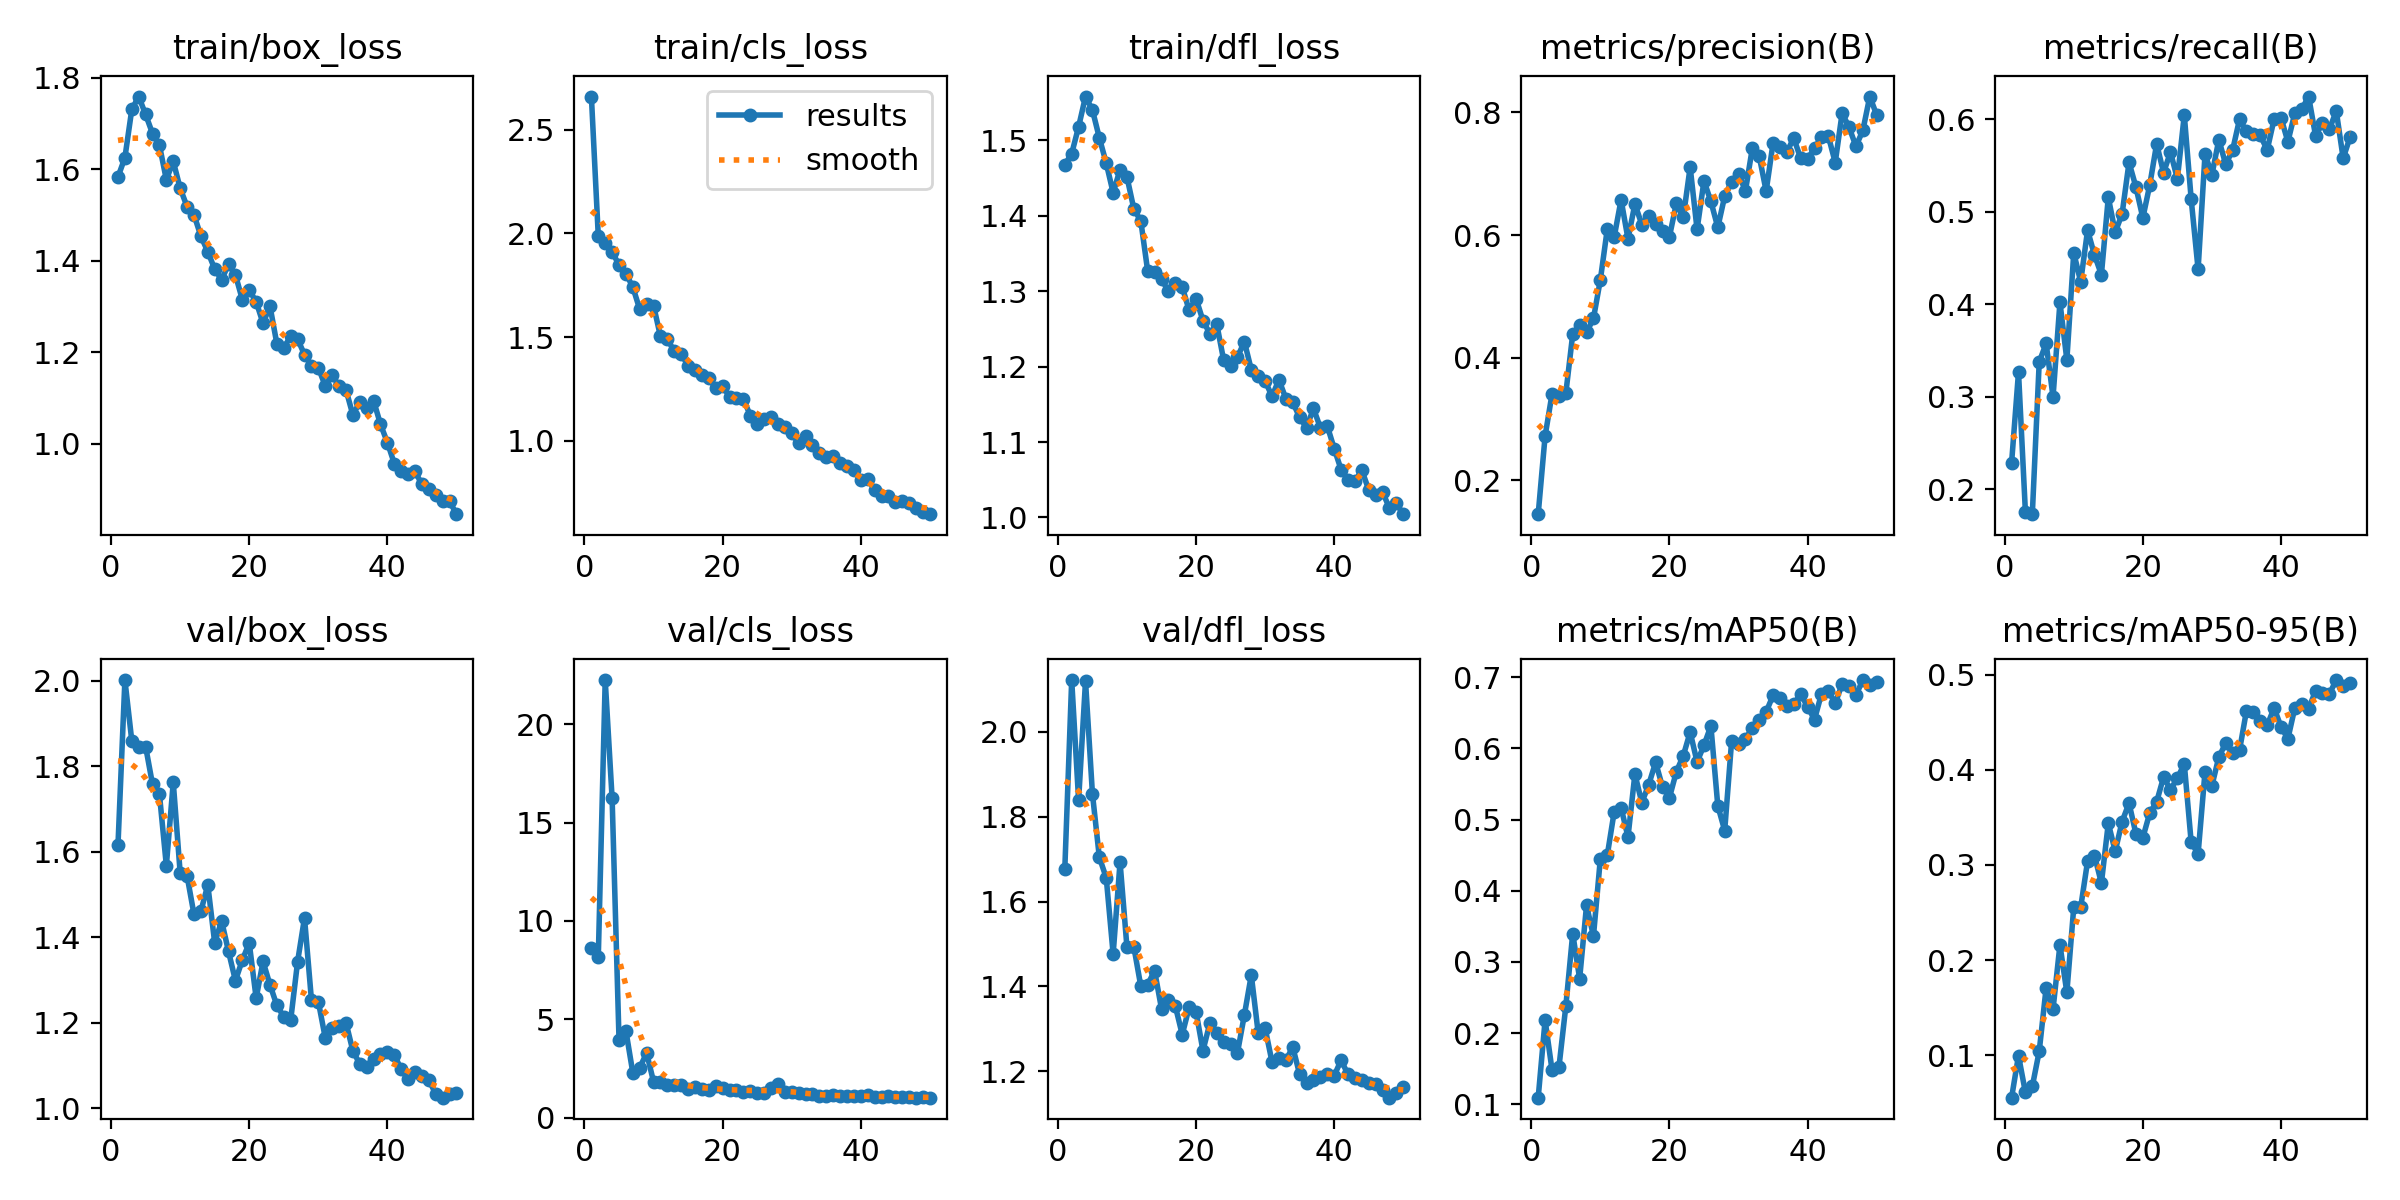

The file beside this chart, header and first rows:
epoch, time, train/box_loss, train/cls_loss, train/dfl_loss, metrics/precision(B), metrics/recall(B), metrics/mAP50(B), metrics/mAP50-95(B), val/box_loss, val/cls_loss, val/dfl_loss, lr/pg0, lr/pg1, lr/pg2
1, 23.14, 1.583, 2.66, 1.468, 0.1447, 0.2289, 0.1092, 0.05532, 1.616, 8.623, 1.676, 0.0006476, 0.0006476, 0.0006476
2, 38.43, 1.625, 1.985, 1.482, 0.2722, 0.3267, 0.2182, 0.09953, 2.001, 8.171, 2.122, 0.001288, 0.001288, 0.001288
3, 57.57, 1.731, 1.952, 1.518, 0.3405, 0.1756, 0.1483, 0.06081, 1.859, 22.24, 1.839, 0.001903, 0.001903, 0.001903
4, 70.77, 1.759, 1.911, 1.558, 0.3377, 0.1733, 0.1517, 0.06715, 1.844, 16.23, 2.12, 0.001881, 0.001881, 0.001881
5, 92.49, 1.72, 1.847, 1.54, 0.3419, 0.3378, 0.2377, 0.1042, 1.846, 3.957, 1.854, 0.001842, 0.001842, 0.001842
6, 105.7, 1.678, 1.806, 1.503, 0.4384, 0.3578, 0.3397, 0.1708, 1.757, 4.403, 1.704, 0.001802, 0.001802, 0.001802
7, 118.8, 1.652, 1.741, 1.47, 0.4529, 0.3, 0.2763, 0.1485, 1.734, 2.275, 1.656, 0.001762, 0.001762, 0.001762
8, 133, 1.577, 1.633, 1.43, 0.4413, 0.4022, 0.3794, 0.216, 1.567, 2.544, 1.476, 0.001723, 0.001723, 0.001723
9, 149.8, 1.617, 1.659, 1.461, 0.464, 0.34, 0.3362, 0.1659, 1.762, 3.281, 1.693, 0.001683, 0.001683, 0.001683
10, 162.9, 1.558, 1.652, 1.452, 0.5271, 0.4556, 0.4452, 0.2556, 1.55, 1.826, 1.492, 0.001644, 0.001644, 0.001644
11, 176.2, 1.518, 1.502, 1.409, 0.6096, 0.4244, 0.4499, 0.2554, 1.543, 1.826, 1.493, 0.001604, 0.001604, 0.001604
12, 189.4, 1.5, 1.49, 1.393, 0.5967, 0.48, 0.5107, 0.3039, 1.453, 1.669, 1.401, 0.001564, 0.001564, 0.001564
13, 207.9, 1.454, 1.43, 1.327, 0.6576, 0.4533, 0.5167, 0.3099, 1.46, 1.665, 1.404, 0.001525, 0.001525, 0.001525
14, 221.1, 1.42, 1.418, 1.325, 0.5938, 0.4321, 0.4754, 0.2809, 1.522, 1.679, 1.437, 0.001485, 0.001485, 0.001485
15, 234.4, 1.382, 1.361, 1.316, 0.6506, 0.5156, 0.5637, 0.3438, 1.387, 1.47, 1.347, 0.001446, 0.001446, 0.001446
16, 247.5, 1.359, 1.34, 1.3, 0.6172, 0.4778, 0.5238, 0.3144, 1.438, 1.562, 1.367, 0.001406, 0.001406, 0.001406
17, 263.8, 1.392, 1.317, 1.311, 0.6319, 0.4978, 0.5489, 0.3456, 1.367, 1.432, 1.354, 0.001366, 0.001366, 0.001366
18, 277, 1.369, 1.301, 1.306, 0.6187, 0.5533, 0.5804, 0.3649, 1.298, 1.41, 1.286, 0.001327, 0.001327, 0.001327
19, 290.2, 1.315, 1.253, 1.275, 0.6067, 0.5267, 0.5456, 0.3327, 1.347, 1.588, 1.35, 0.001287, 0.001287, 0.001287
20, 303.4, 1.336, 1.262, 1.29, 0.5974, 0.4933, 0.5306, 0.3287, 1.386, 1.508, 1.34, 0.001248, 0.001248, 0.001248
21, 320.7, 1.31, 1.212, 1.261, 0.6516, 0.5289, 0.5671, 0.3546, 1.257, 1.383, 1.249, 0.001208, 0.001208, 0.001208
22, 333.8, 1.263, 1.208, 1.244, 0.6288, 0.5733, 0.5895, 0.3664, 1.343, 1.393, 1.313, 0.001168, 0.001168, 0.001168
23, 347.1, 1.301, 1.202, 1.256, 0.7109, 0.5422, 0.6229, 0.3923, 1.289, 1.303, 1.291, 0.001129, 0.001129, 0.001129
24, 360.3, 1.218, 1.121, 1.209, 0.6092, 0.5644, 0.5808, 0.3792, 1.24, 1.378, 1.268, 0.001089, 0.001089, 0.001089
25, 387.1, 1.209, 1.08, 1.201, 0.6884, 0.5356, 0.6044, 0.3912, 1.214, 1.277, 1.264, 0.00105, 0.00105, 0.00105
26, 400.4, 1.235, 1.107, 1.213, 0.6548, 0.6044, 0.6315, 0.4062, 1.206, 1.248, 1.244, 0.00101, 0.00101, 0.00101
27, 413.7, 1.228, 1.114, 1.233, 0.6126, 0.5133, 0.5193, 0.3237, 1.343, 1.497, 1.333, 0.0009704, 0.0009704, 0.0009704
28, 426.9, 1.195, 1.081, 1.196, 0.6634, 0.4378, 0.4844, 0.3117, 1.445, 1.717, 1.427, 0.0009308, 0.0009308, 0.0009308
29, 448, 1.17, 1.066, 1.188, 0.6872, 0.5622, 0.6101, 0.3978, 1.254, 1.315, 1.29, 0.0008912, 0.0008912, 0.0008912
30, 461.3, 1.166, 1.036, 1.181, 0.7002, 0.5399, 0.6056, 0.3834, 1.249, 1.309, 1.302, 0.0008516, 0.0008516, 0.0008516
31, 474.5, 1.126, 0.9869, 1.161, 0.6721, 0.5778, 0.6133, 0.4134, 1.165, 1.253, 1.222, 0.000812, 0.000812, 0.000812
32, 487.6, 1.15, 1.022, 1.183, 0.7418, 0.5511, 0.6287, 0.4281, 1.187, 1.197, 1.23, 0.0007724, 0.0007724, 0.0007724
33, 510.3, 1.126, 0.9793, 1.158, 0.7285, 0.5667, 0.6396, 0.4175, 1.193, 1.206, 1.226, 0.0007328, 0.0007328, 0.0007328
34, 525.6, 1.118, 0.9398, 1.153, 0.6718, 0.6, 0.6512, 0.4207, 1.2, 1.124, 1.257, 0.0006932, 0.0006932, 0.0006932
35, 538.7, 1.063, 0.9215, 1.133, 0.75, 0.5867, 0.6743, 0.4621, 1.134, 1.086, 1.193, 0.0006536, 0.0006536, 0.0006536
36, 552, 1.09, 0.9254, 1.119, 0.7432, 0.5844, 0.6711, 0.4611, 1.103, 1.134, 1.172, 0.000614, 0.000614, 0.000614
37, 575.3, 1.078, 0.8907, 1.145, 0.7361, 0.5826, 0.6593, 0.4513, 1.097, 1.082, 1.18, 0.0005744, 0.0005744, 0.0005744
38, 588.4, 1.094, 0.8777, 1.119, 0.7581, 0.5667, 0.6623, 0.4467, 1.115, 1.093, 1.186, 0.0005348, 0.0005348, 0.0005348
39, 601.6, 1.042, 0.8581, 1.121, 0.7251, 0.6, 0.6762, 0.4651, 1.127, 1.097, 1.194, 0.0004952, 0.0004952, 0.0004952
40, 616.6, 1.002, 0.8085, 1.091, 0.7244, 0.6015, 0.6583, 0.4452, 1.131, 1.105, 1.19, 0.0004556, 0.0004556, 0.0004556
41, 660.7, 0.9564, 0.8152, 1.063, 0.7415, 0.5756, 0.6405, 0.4327, 1.125, 1.136, 1.226, 0.000416, 0.000416, 0.000416
42, 673.9, 0.9409, 0.7622, 1.05, 0.7596, 0.6067, 0.6763, 0.4651, 1.091, 1.07, 1.192, 0.0003764, 0.0003764, 0.0003764
43, 687.1, 0.9344, 0.7306, 1.048, 0.7616, 0.6107, 0.6804, 0.4691, 1.067, 1.058, 1.183, 0.0003368, 0.0003368, 0.0003368
44, 701.1, 0.9393, 0.7334, 1.063, 0.7183, 0.6244, 0.6633, 0.4644, 1.083, 1.082, 1.179, 0.0002972, 0.0002972, 0.0002972
45, 714.3, 0.9107, 0.7032, 1.037, 0.7991, 0.5822, 0.6903, 0.4828, 1.074, 1.047, 1.173, 0.0002576, 0.0002576, 0.0002576
46, 727.5, 0.8998, 0.7065, 1.029, 0.776, 0.5956, 0.6871, 0.4809, 1.066, 1.071, 1.17, 0.000218, 0.000218, 0.000218
47, 740.6, 0.8881, 0.6971, 1.033, 0.7449, 0.5889, 0.6748, 0.4798, 1.033, 1.033, 1.156, 0.0001784, 0.0001784, 0.0001784
48, 753.8, 0.8748, 0.6752, 1.012, 0.7706, 0.6089, 0.6959, 0.4944, 1.025, 1.016, 1.138, 0.0001388, 0.0001388, 0.0001388
49, 774.2, 0.874, 0.6559, 1.019, 0.8259, 0.5578, 0.6896, 0.4879, 1.034, 1.035, 1.148, 9.92e-05, 9.92e-05, 9.92e-05
50, 787.4, 0.8458, 0.6453, 1.004, 0.7959, 0.5807, 0.6928, 0.4909, 1.035, 1.024, 1.163, 5.96e-05, 5.96e-05, 5.96e-05
